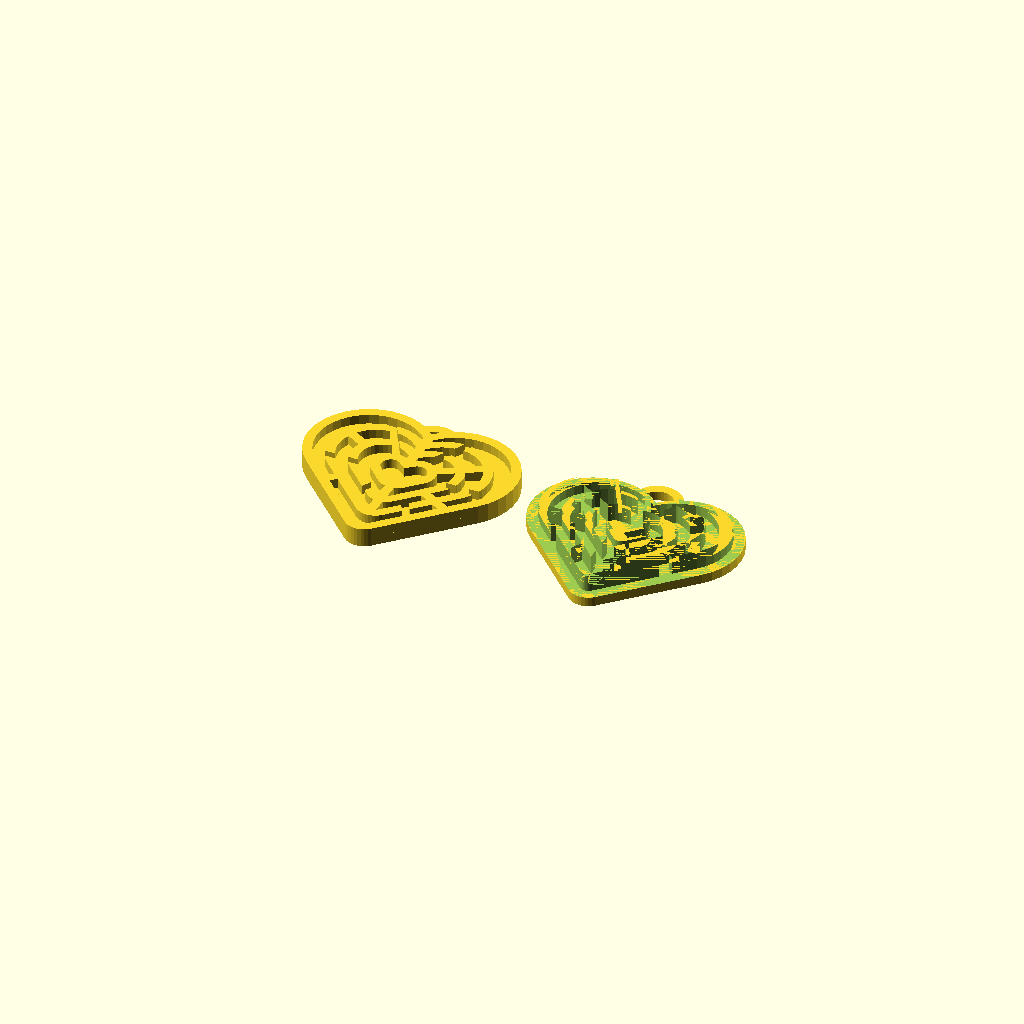
Cell 1 — every parameter at its default value.
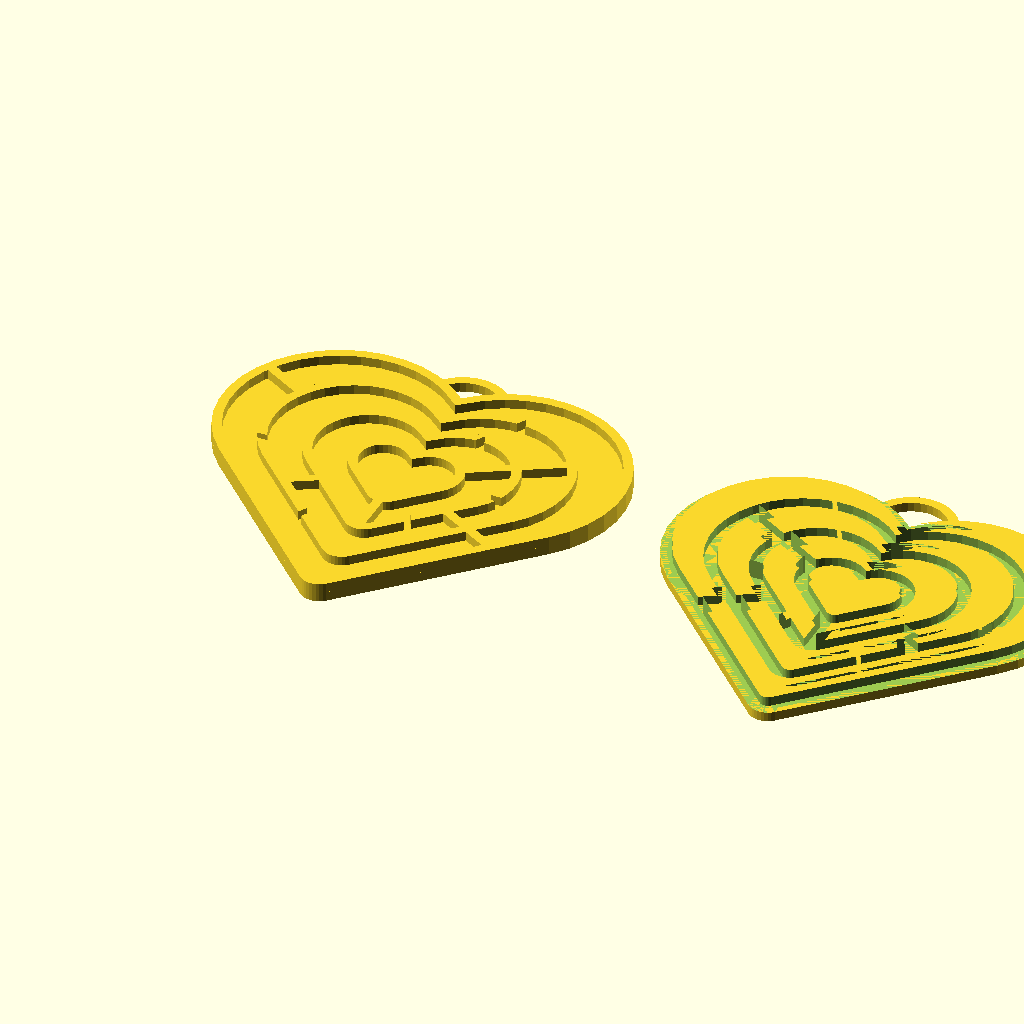
Cell 2 — radius_of_heart set to 30, the other parameters unchanged.
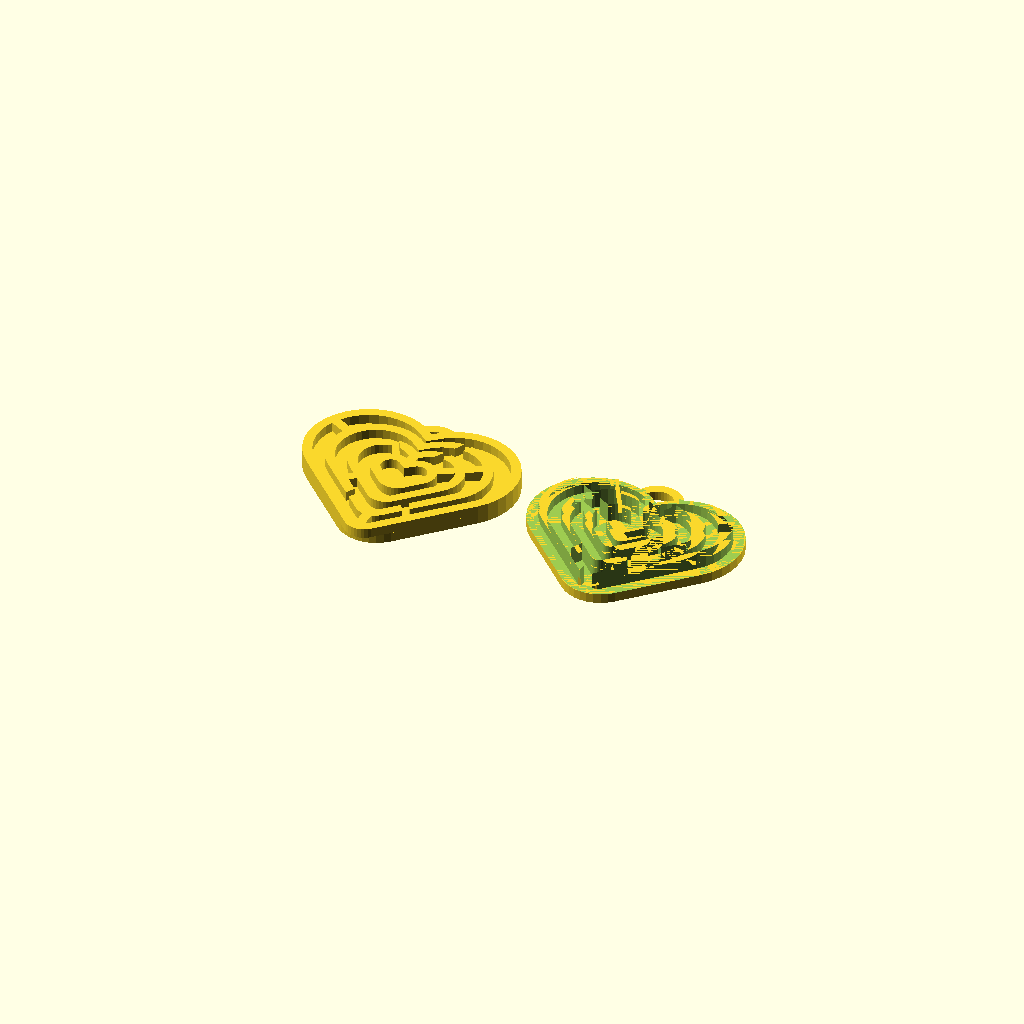
Cell 3 — tip_r_of_heart set to 10, the other parameters unchanged.
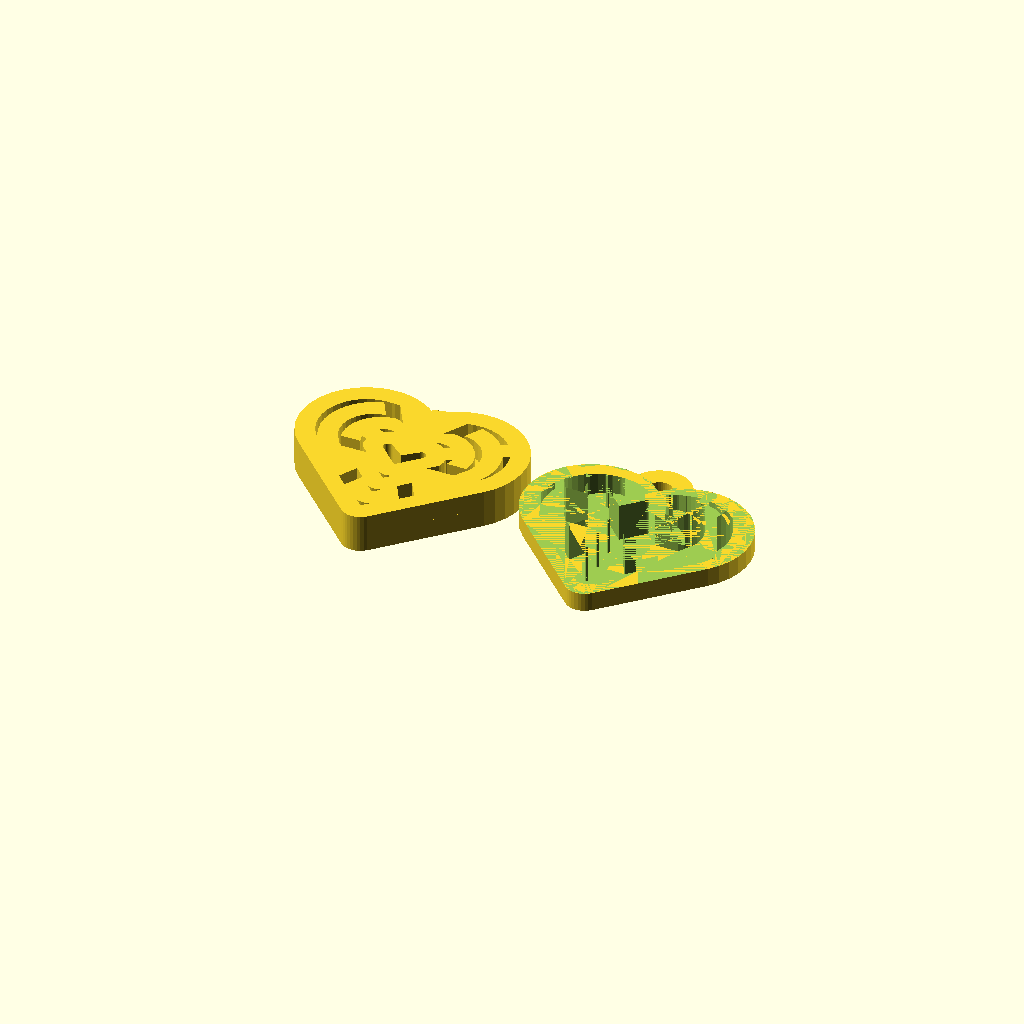
Cell 4: wall_thickness = 5 (everything else at default).
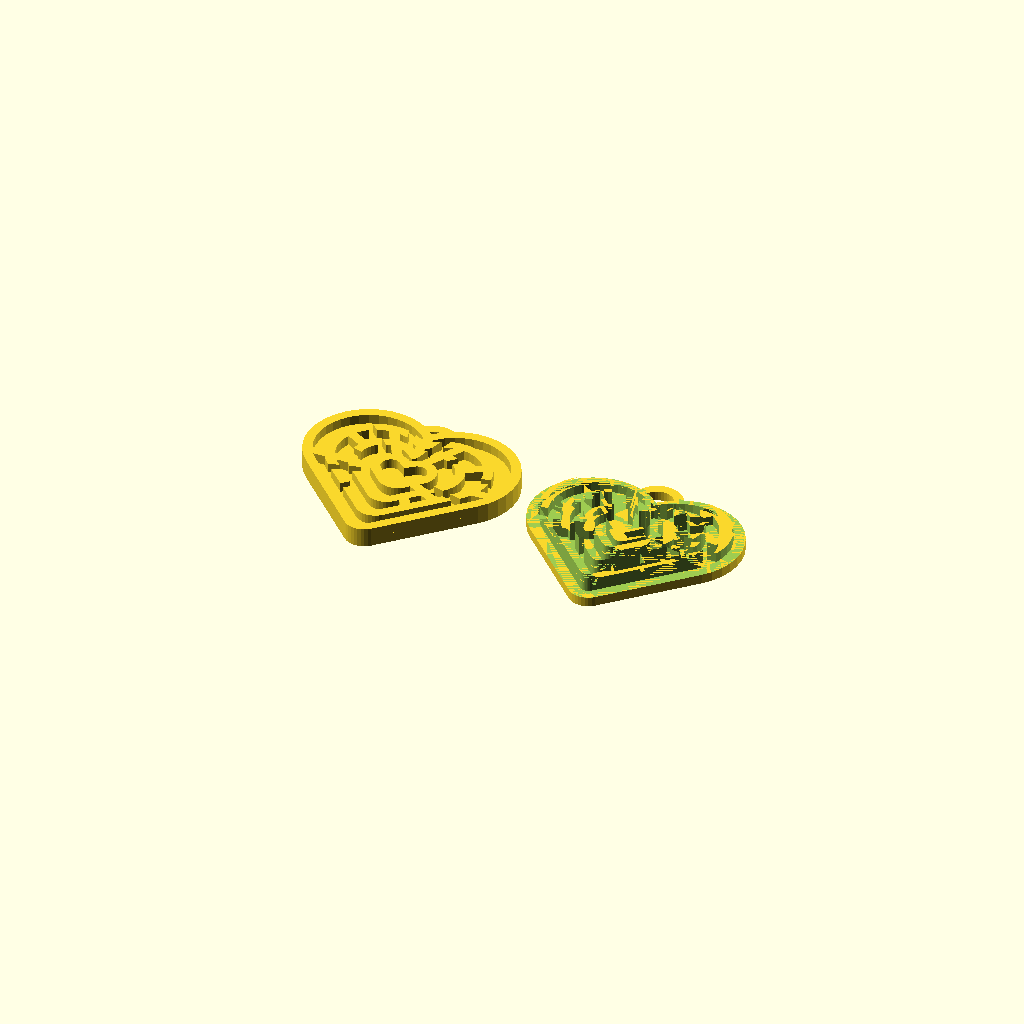
Cell 5 — ccells set to 12, the other parameters unchanged.
All cells are drawn from one camera (rotation 55°, 0°, 25°, orthographic, colour scheme Cornfield), so only the parameter changes between them.
The OpenSCAD source (examples/maze/heart2heart_maze.scad):
use <arc.scad>
use <heart_maze.scad>
use <maze/mz_square.scad>

names = ["Justin", "Monica"];
font_name = "Arial Black";
font_size = 8;

radius_of_heart = 15;
tip_r_of_heart = 5;
wall_thickness = 2.5;
ccells = 6;
levels = 3;
spacing = 0.4;

$fn = 36;

module heart_base(name, font_name, font_size, radius, ring_thickness, tip_r_of_heart) {
    difference() {
        linear_extrude(ring_thickness)
            heart(radius, tip_r_of_heart); 
        
        linear_extrude(ring_thickness * 0.75)
        mirror([1, 0, 0]) 
            text(name, font = font_name, size = font_size, valign = "center", halign = "center");
    }

    linear_extrude(ring_thickness) 
    translate([0, radius * 1.15])
        arc(radius = radius / 3, angle = [25, 155], width = ring_thickness);        
}

module heart2heart_maze(names, font_name, font_size, radius_of_heart, tip_r_of_heart, wall_thickness, ccells, levels, spacing) {
    cells = mz_square(ccells, levels, y_wrapping = true);

    translate([0, 0, wall_thickness])
    linear_extrude(wall_thickness)
        heart_maze(cells, radius_of_heart, ccells, levels, wall_thickness);
    heart_base(names[0], font_name, font_size, radius_of_heart + wall_thickness / 2, wall_thickness, tip_r_of_heart);

    translate([radius_of_heart * 4, 0, 0]) {
        heart_base(names[1], font_name, font_size, radius_of_heart + wall_thickness / 2, wall_thickness, tip_r_of_heart);   
        
        translate([0, 0, wall_thickness])
        mirror([1, 0, 0]) 
        difference() {
            linear_extrude(wall_thickness)
                heart(radius_of_heart, tip_r_of_heart); 
            linear_extrude(wall_thickness * 2)
            offset(delta = spacing)
                heart_maze(cells, radius_of_heart, ccells, levels, wall_thickness);
        }
    }
}

heart2heart_maze(names, font_name, font_size, radius_of_heart, tip_r_of_heart, wall_thickness, ccells, levels, spacing);
Parameter table extracted from the source (name, type, default, range or options):
font_name: string, default "Arial Black"
font_size: number, default 8
radius_of_heart: number, default 15
tip_r_of_heart: number, default 5
wall_thickness: number, default 2.5
ccells: number, default 6
levels: number, default 3
spacing: number, default 0.4
